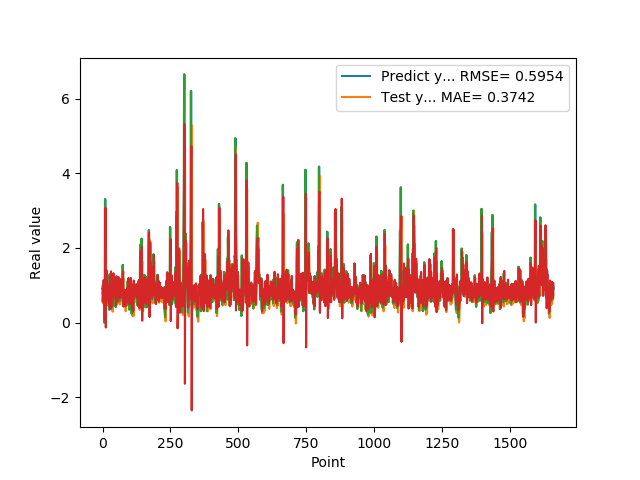

Data behind this chart, as committed beside it:
5.654720067979999154e-01, 9.159003734489230553e-01
7.307389974590000614e-01, 9.200818995235321429e-01
1.074290990829999792e+00, 5.662838048184772877e-01
9.521890282630000035e-01, 9.266566606939442563e-01
9.879170060160000766e-01, 1.140253584191426972e+00
1.011654973029999960e+00, 9.245912087424827952e-01
0.000000000000000000e+00, 1.005174769269151724e+00
7.643579840659999736e-01, 8.062442155136300137e-01
7.788103222849999119e-01, 7.346839472690133710e-02
3.306220054629999794e+00, 1.039500592561935388e+00
1.055441975589999970e+00, 1.667086311325631787e+00
7.543110251430000801e-01, 3.072908240763436716e+00
7.915459871289999283e-01, -1.312632061349285062e-01
1.409499049189999909e+00, 7.138445600927557644e-01
8.875439763070001042e-01, 1.008968098247891465e+00
6.401469707490000660e-01, 1.393966868870084808e+00
5.082880258560000808e-01, 6.590197023881282368e-01
8.640019893649999450e-01, 6.132280670350545027e-01
5.725920200349999822e-01, 6.598824663727658191e-01
8.469420075419999971e-01, 9.422418606495682747e-01
9.181020259860001032e-01, 6.375846093127934822e-01
7.976629734039999420e-01, 9.860107504111327303e-01
9.608020186419998776e-01, 9.300111337603004236e-01
9.555831551549999192e-01, 8.403664793102126884e-01
3.470349907879999862e-01, 1.020996352526447826e+00
9.546210169789999256e-01, 8.279581039633219230e-01
1.293938040730000072e+00, 4.371402147426250440e-01
5.251880288119999962e-01, 1.242183644527412367e+00
4.773890078070000542e-01, 1.157605542822658373e+00
1.275226235389999907e+00, 3.582355622158239772e-01
8.723750114439999814e-01, 7.733319128416276111e-01
8.355640172959999390e-01, 1.373584956850679051e+00
7.321749925609999377e-01, 7.432006956090134731e-01
7.640249729160000225e-01, 8.351752500712935623e-01
4.072830080990000323e-01, 7.657305800142836238e-01
4.752210080619999610e-01, 7.520477333954433963e-01
8.781340122220000488e-01, 4.474481468720121757e-01
7.414129972460000717e-01, 7.052597230024862940e-01
1.258002042770000051e+00, 1.001172984932714005e+00
1.069700956339999953e+00, 8.821830746057061079e-01
7.274609804150000691e-01, 1.324614928069075992e+00
7.892770171170000459e-01, 8.954294835358543869e-01
6.237750053410000550e-01, 6.849553535289815143e-01
6.914690136910000007e-01, 8.198918192322242060e-01
8.557710051540000640e-01, 6.714989229590020425e-01
7.093830108640000187e-01, 8.210728357580094894e-01
1.014547944070000041e+00, 9.077018194102353110e-01
1.115731000900000103e+00, 7.989765181526844451e-01
4.182830154900000208e-01, 1.136691351790931614e+00
1.002280950550000105e+00, 9.608540148840045703e-01
1.218860983849999968e+00, 4.523402491130307790e-01
1.143296003339999922e+00, 1.242657810782660244e+00
6.528189778330000248e-01, 1.220285912799414341e+00
6.746559739110000731e-01, 9.575145588882164605e-01
6.009536385540000802e-01, 5.675680604592315825e-01
6.694570183749999348e-01, 7.401646681426145014e-01
6.538079977039999990e-01, 6.844489916059546264e-01
7.814120054240000224e-01, 7.634089278892881580e-01
1.206303954120000022e+00, 7.568125140297959907e-01
8.469259738919999725e-01, 9.770707352984283611e-01
8.286409974099999687e-01, 1.212301537401701657e+00
... 1,599 more rows
